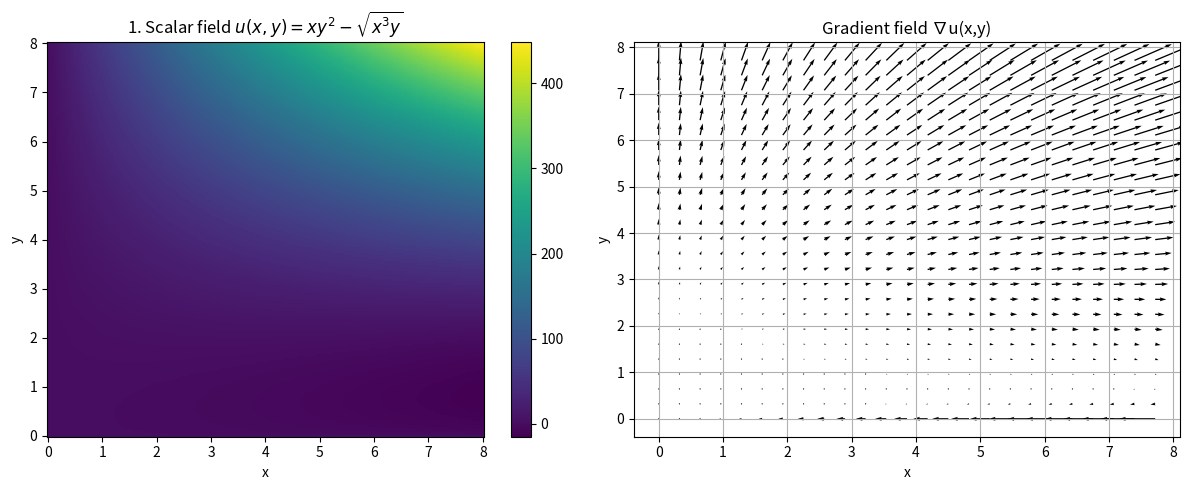
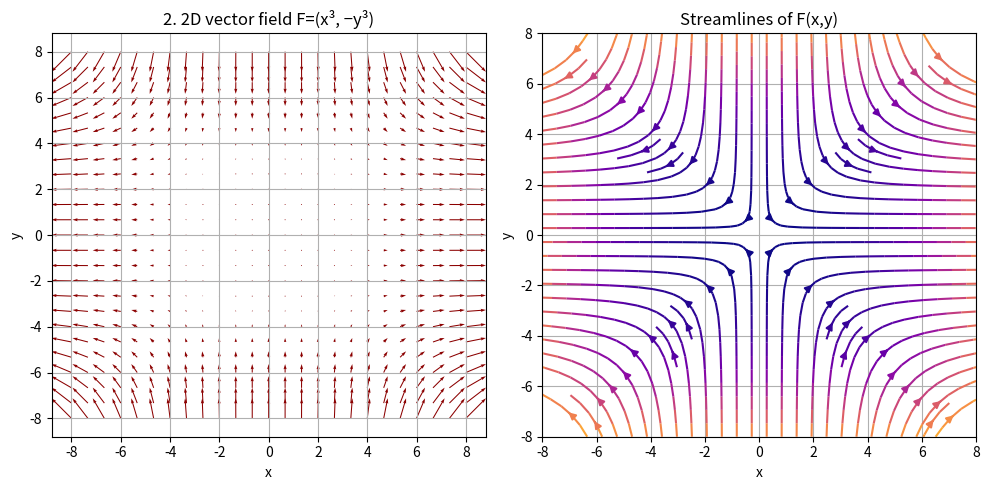
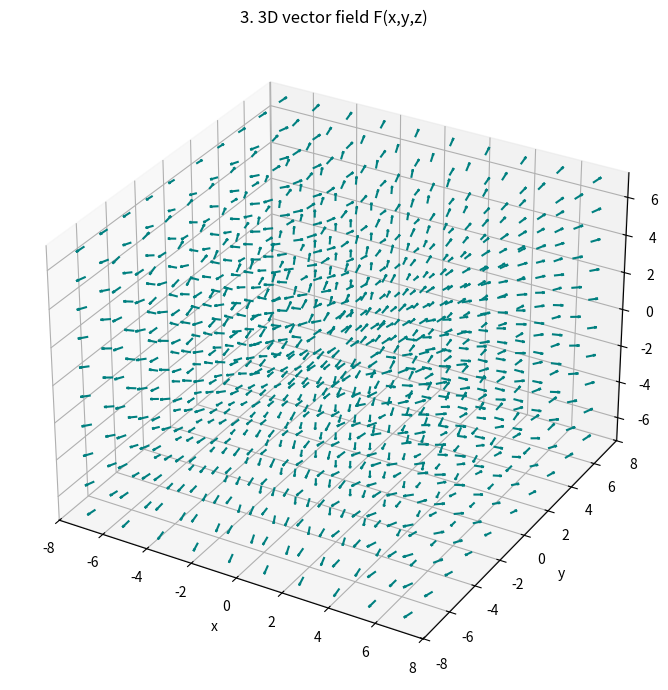
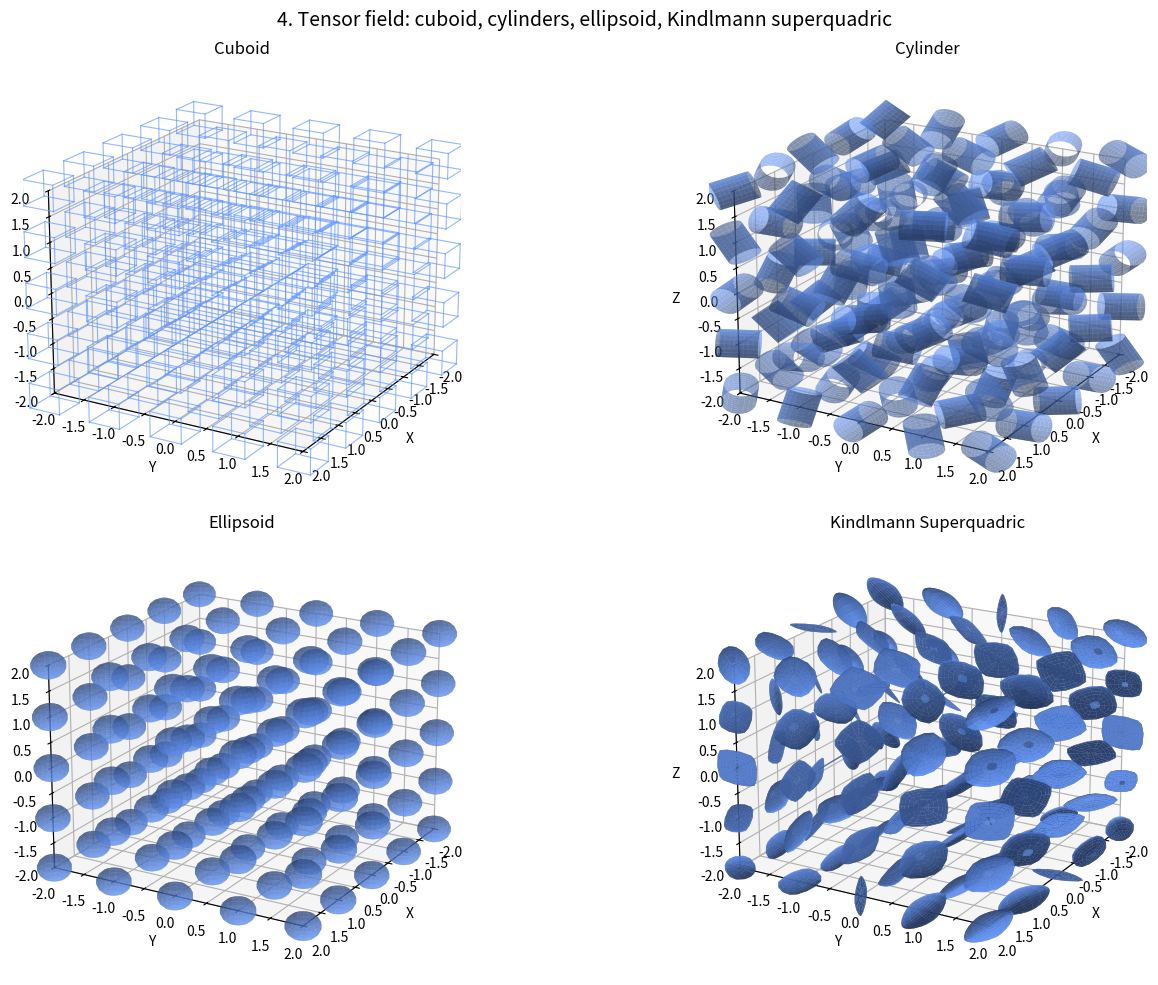

Generate these figures, in order, with matplotlib:
import numpy as np
import matplotlib.pyplot as plt


def scalar():
    x = np.linspace(0, 8, 200)
    y = np.linspace(0, 8, 200)
    X, Y = np.meshgrid(x, y)

    U = X * Y ** 2 - np.sqrt(X ** 3 * Y)

    dUx, dUy = np.gradient(U, x, y)

    fig, ax = plt.subplots(1, 2, figsize=(12, 5))
    pcm = ax[0].pcolormesh(X, Y, U, cmap='viridis', shading='auto')
    ax[0].set_title(r'1. Scalar field $u(x,y)=xy^2-\sqrt{x^3y}$')
    ax[0].set_xlabel('x')
    ax[0].set_ylabel('y')
    fig.colorbar(pcm, ax=ax[0])
    skip = (slice(None, None, 8), slice(None, None, 8))
    ax[1].quiver(X[skip], Y[skip], dUx[skip], dUy[skip], color='black')
    ax[1].set_title('Gradient field ∇u(x,y)')
    ax[1].set_xlabel('x')
    ax[1].set_ylabel('y')
    ax[1].grid(True)
    plt.tight_layout()
    plt.show()


def vector_2d():
    x = np.linspace(-8, 8, 25)
    y = np.linspace(-8, 8, 25)
    X, Y = np.meshgrid(x, y)
    U = X ** 3
    V = -Y ** 3

    plt.figure(figsize=(10, 5))
    plt.subplot(1, 2, 1)
    plt.quiver(X, Y, U, V, color='darkred')
    plt.title('2. 2D vector field F=(x³, −y³)')
    plt.xlabel('x')
    plt.ylabel('y')
    plt.grid(True)
    plt.subplot(1, 2, 2)
    plt.streamplot(X, Y, U, V, color=np.hypot(U, V), cmap='plasma')
    plt.title('Streamlines of F(x,y)')
    plt.xlabel('x')
    plt.ylabel('y')
    plt.grid(True)
    plt.tight_layout()
    plt.show()


def vector_3d():
    x = np.linspace(-7, 7, 10)
    y = np.linspace(-7, 7, 10)
    z = np.linspace(-7, 7, 10)
    X, Y, Z = np.meshgrid(x, y, z)

    denom = X ** 3 + Y ** 3 + Z ** 3
    denom[denom == 0] = np.nan

    U = X ** 2 / denom
    V = Y ** 2 / denom
    W = Z ** 2 / denom

    fig = plt.figure(figsize=(9, 7))
    ax = fig.add_subplot(111, projection='3d')
    ax.quiver(X, Y, Z, U, V, W, length=0.4, normalize=True, color='teal')
    ax.set_title('3. 3D vector field F(x,y,z)')
    ax.set_xlabel('x')
    ax.set_ylabel('y')
    ax.set_zlabel('z')
    plt.tight_layout()
    plt.show()


def tensor():
    x = np.linspace(-2, 2, 5)
    y = np.linspace(-2, 2, 5)
    z = np.linspace(-2, 2, 5)
    X, Y, Z = np.meshgrid(x, y, z)

    eps = 1e-6
    T = np.zeros((3, 3, *X.shape))
    T[0, 0] = np.sin(X + Y) / (X**2 + Y**2 + Z**2 + eps)
    T[0, 1] = X
    T[0, 2] = Y
    T[1, 1] = np.cos(Y + Z) / (X**3 + Y**3 + Z**3 + eps)
    T[1, 2] = Z
    T[2, 2] = np.cos(X + Z) / (X**3 + Y**3 + Z**3 + eps)

    glyph_types = {
        0: 'Cuboid',
        1: 'Cylinder',
        2: 'Ellipsoid',
        3: 'Kindlmann Superquadric'
    }

    fig = plt.figure(figsize=(16, 10))
    axes = [fig.add_subplot(2, 2, i + 1, projection='3d') for i in range(4)]

    def cuboid(ax, center, size, color):
        cx, cy, cz = center
        sx, sy, sz = size
        r = np.array([[cx-sx, cx+sx],
                      [cy-sy, cy+sy],
                      [cz-sz, cz+sz]])
        for s, e in [
            ([0, 0, 0], [1, 0, 0]), ([0, 1, 0], [1, 1, 0]),
            ([0, 0, 1], [1, 0, 1]), ([0, 1, 1], [1, 1, 1]),
            ([0, 0, 0], [0, 1, 0]), ([1, 0, 0], [1, 1, 0]),
            ([0, 0, 1], [0, 1, 1]), ([1, 0, 1], [1, 1, 1]),
            ([0, 0, 0], [0, 0, 1]), ([1, 0, 0], [1, 0, 1]),
            ([0, 1, 0], [0, 1, 1]), ([1, 1, 0], [1, 1, 1])
        ]:
            s = [r[0][s[0]], r[1][s[1]], r[2][s[2]]]
            e = [r[0][e[0]], r[1][e[1]], r[2][e[2]]]
            ax.plot3D(*zip(s, e), color=color, linewidth=0.8)

    def random_rotation_matrix():
        a, b, g = np.random.uniform(0, 2 * np.pi, 3)
        Rx = np.array([[1, 0, 0],
                       [0, np.cos(a), -np.sin(a)],
                       [0, np.sin(a), np.cos(a)]])
        Ry = np.array([[np.cos(b), 0, np.sin(b)],
                       [0, 1, 0],
                       [-np.sin(b), 0, np.cos(b)]])
        Rz = np.array([[np.cos(g), -np.sin(g), 0],
                       [np.sin(g), np.cos(g), 0],
                       [0, 0, 1]])
        return Rz @ Ry @ Rx

    def cylinder(ax, center, radius, height, color):
        cx, cy, cz = center
        theta = np.linspace(0, 2*np.pi, 20)
        z = np.linspace(-height/2, height/2, 10)
        theta, z = np.meshgrid(theta, z)
        X = radius * np.cos(theta)
        Y = radius * np.sin(theta)
        Z = z

        R = random_rotation_matrix()
        pts = np.stack([X.ravel(), Y.ravel(), Z.ravel()])
        Xr, Yr, Zr = R @ pts
        Xr, Yr, Zr = Xr.reshape(X.shape), Yr.reshape(Y.shape), Zr.reshape(Z.shape)

        ax.plot_surface(Xr + cx, Yr + cy, Zr + cz, color=color, alpha=0.6, linewidth=0)

    def ellipsoid(ax, center, radii, color):
        cx, cy, cz = center
        rx, ry, rz = radii
        u = np.linspace(0, 2*np.pi, 20)
        v = np.linspace(0, np.pi, 10)
        U, V = np.meshgrid(u, v)
        X = cx + rx * np.cos(U) * np.sin(V)
        Y = cy + ry * np.sin(U) * np.sin(V)
        Z = cz + rz * np.cos(V)
        ax.plot_surface(X, Y, Z, color=color, alpha=0.6, linewidth=0)

    def kindlmann_superquadric(ax, center, tensor, color=(0.4, 0.6, 1.0, 0.7)):
        t = 0.5 * (tensor + tensor.T)
        w, v = np.linalg.eigh(t)
        w = np.abs(w) + 1e-6
        w /= np.max(w)
        lam1, lam2, lam3 = np.sort(w)[::-1]

        R_L = (lam1 - lam2) / (lam1 + lam2 + lam3)
        R_P = (lam2 - lam3) / (lam1 + lam2 + lam3)
        eps1 = 2 / (1 + R_L)
        eps2 = 2 / (1 + R_P)

        u = np.linspace(-np.pi/2, np.pi/2, 15)
        v_ang = np.linspace(-np.pi, np.pi, 15)
        U, Vv = np.meshgrid(u, v_ang)
        sgn = np.sign
        powabs = lambda x, p: sgn(x) * (np.abs(x)**p)

        X = powabs(np.cos(U), 2/eps1) * powabs(np.cos(Vv), 2/eps2)
        Y = powabs(np.cos(U), 2/eps1) * powabs(np.sin(Vv), 2/eps2)
        Z = powabs(np.sin(U), 2/eps1)

        scale = 0.4
        S = np.diag([lam1, lam2, lam3]) * scale
        pts = np.stack([X.ravel(), Y.ravel(), Z.ravel()])
        pts = v @ S @ pts
        Xp, Yp, Zp = pts.reshape(3, *X.shape)

        cx, cy, cz = center
        ax.plot_surface(Xp + cx, Yp + cy, Zp + cz, color=color, alpha=0.85, linewidth=0)

    glyph_radius = 0.25

    for gid, ax in enumerate(axes):
        name = glyph_types[gid]
        ax.set_title(name, fontsize=12)

        for i in range(x.size):
            for j in range(y.size):
                for k in range(z.size):
                    center = [x[i], y[j], z[k]]
                    tensor = T[:, :, i, j, k]
                    color = (0.4, 0.6, 1.0, 0.7)

                    if gid == 0:
                        cuboid(ax, center, (glyph_radius,)*3, color)
                    elif gid == 1:
                        cylinder(ax, center, glyph_radius, 0.6, color)
                    elif gid == 2:
                        ellipsoid(ax, center, (glyph_radius,)*3, color)
                    elif gid == 3:
                        kindlmann_superquadric(ax, center, tensor, color)

        ax.set_xlim(-2, 2)
        ax.set_ylim(-2, 2)
        ax.set_zlim(-2, 2)
        ax.set_xlabel('X')
        ax.set_ylabel('Y')
        ax.set_zlabel('Z')
        ax.view_init(20, 30)

    fig.suptitle('4. Tensor field: cuboid, cylinders, ellipsoid, Kindlmann superquadric', fontsize=14)
    plt.tight_layout()
    plt.show()


def main():
    scalar()
    vector_2d()
    vector_3d()
    tensor()


if __name__ == "__main__":
    main()
